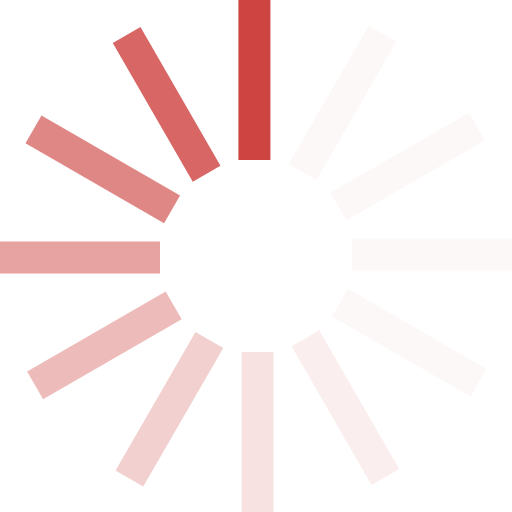
t = 0.00 s
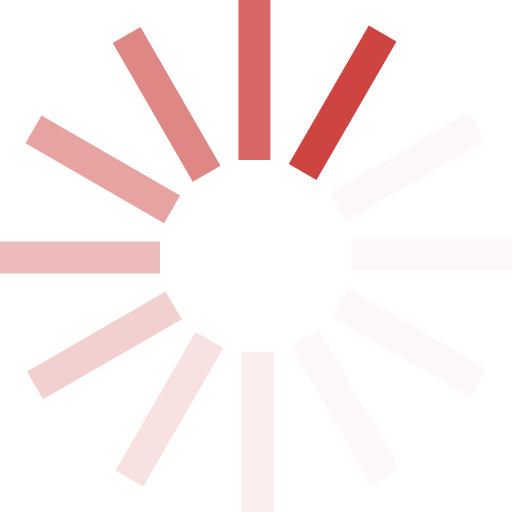
t = 0.21 s
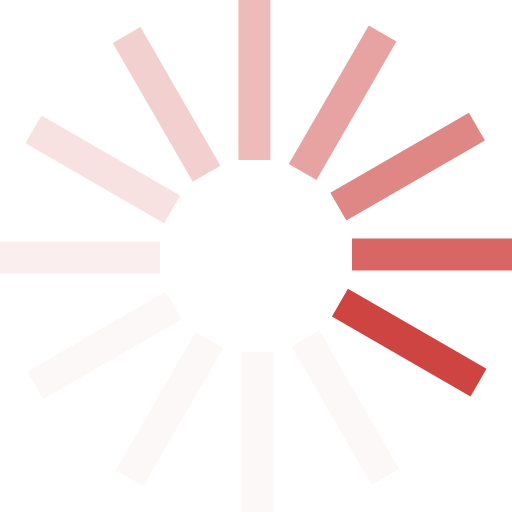
t = 0.45 s
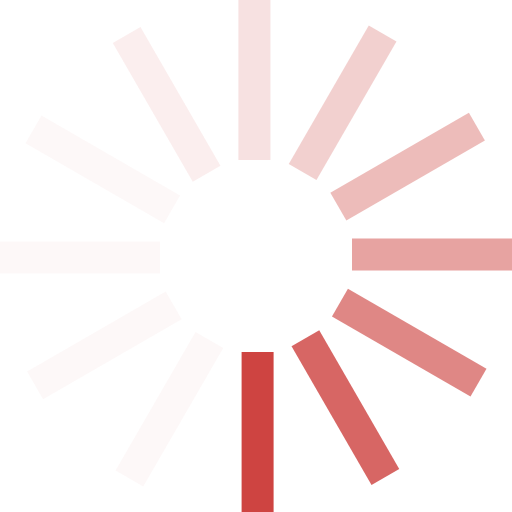
t = 0.66 s
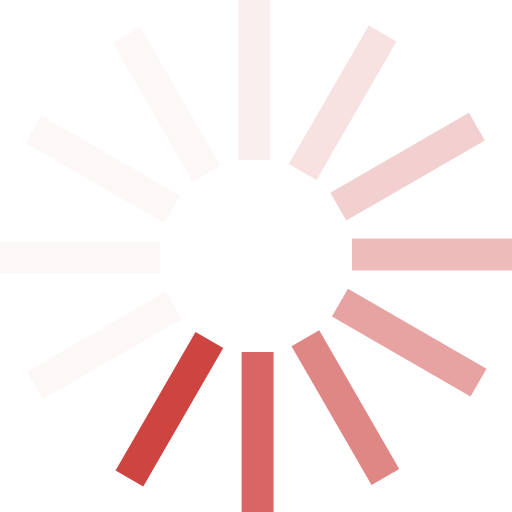
t = 0.87 s
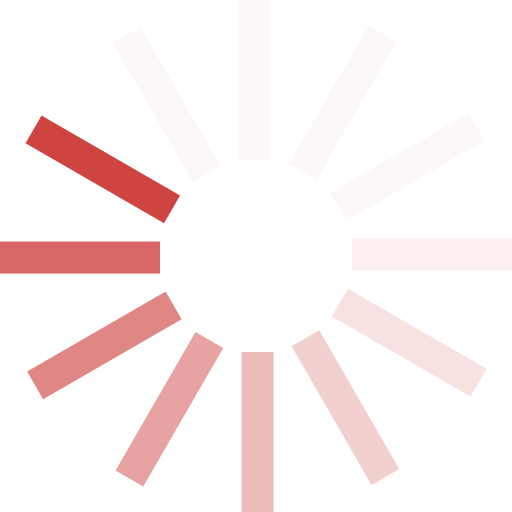
t = 1.11 s

The animated SVG that drew these frames (rendered in a browser with its animation timeline set to each time). Animation: 1 SMIL element (animateTransform=1); one cycle of 1.32 s, repeats indefinitely.

<?xml version="1.0" encoding="UTF-8" standalone="no"?><svg xmlns:svg="http://www.w3.org/2000/svg" xmlns="http://www.w3.org/2000/svg" xmlns:xlink="http://www.w3.org/1999/xlink" version="1.0" width="80px" height="80px" viewBox="0 0 128 128" xml:space="preserve"><g><path d="M59.6 0h8v40h-8V0z" fill="#ce4441" fill-opacity="1"/><path d="M59.6 0h8v40h-8V0z" fill="#f5dad9" fill-opacity="0.2" transform="rotate(30 64 64)"/><path d="M59.6 0h8v40h-8V0z" fill="#f5dad9" fill-opacity="0.2" transform="rotate(60 64 64)"/><path d="M59.6 0h8v40h-8V0z" fill="#f5dad9" fill-opacity="0.2" transform="rotate(90 64 64)"/><path d="M59.6 0h8v40h-8V0z" fill="#f5dad9" fill-opacity="0.2" transform="rotate(120 64 64)"/><path d="M59.6 0h8v40h-8V0z" fill="#f0c7c6" fill-opacity="0.3" transform="rotate(150 64 64)"/><path d="M59.6 0h8v40h-8V0z" fill="#ebb4b3" fill-opacity="0.4" transform="rotate(180 64 64)"/><path d="M59.6 0h8v40h-8V0z" fill="#e6a1a0" fill-opacity="0.5" transform="rotate(210 64 64)"/><path d="M59.6 0h8v40h-8V0z" fill="#e28f8d" fill-opacity="0.6" transform="rotate(240 64 64)"/><path d="M59.6 0h8v40h-8V0z" fill="#dd7c7a" fill-opacity="0.7" transform="rotate(270 64 64)"/><path d="M59.6 0h8v40h-8V0z" fill="#d86967" fill-opacity="0.8" transform="rotate(300 64 64)"/><path d="M59.6 0h8v40h-8V0z" fill="#d35654" fill-opacity="0.9" transform="rotate(330 64 64)"/><animateTransform attributeName="transform" type="rotate" values="0 64 64;30 64 64;60 64 64;90 64 64;120 64 64;150 64 64;180 64 64;210 64 64;240 64 64;270 64 64;300 64 64;330 64 64" calcMode="discrete" dur="1320ms" repeatCount="indefinite"></animateTransform></g></svg>
